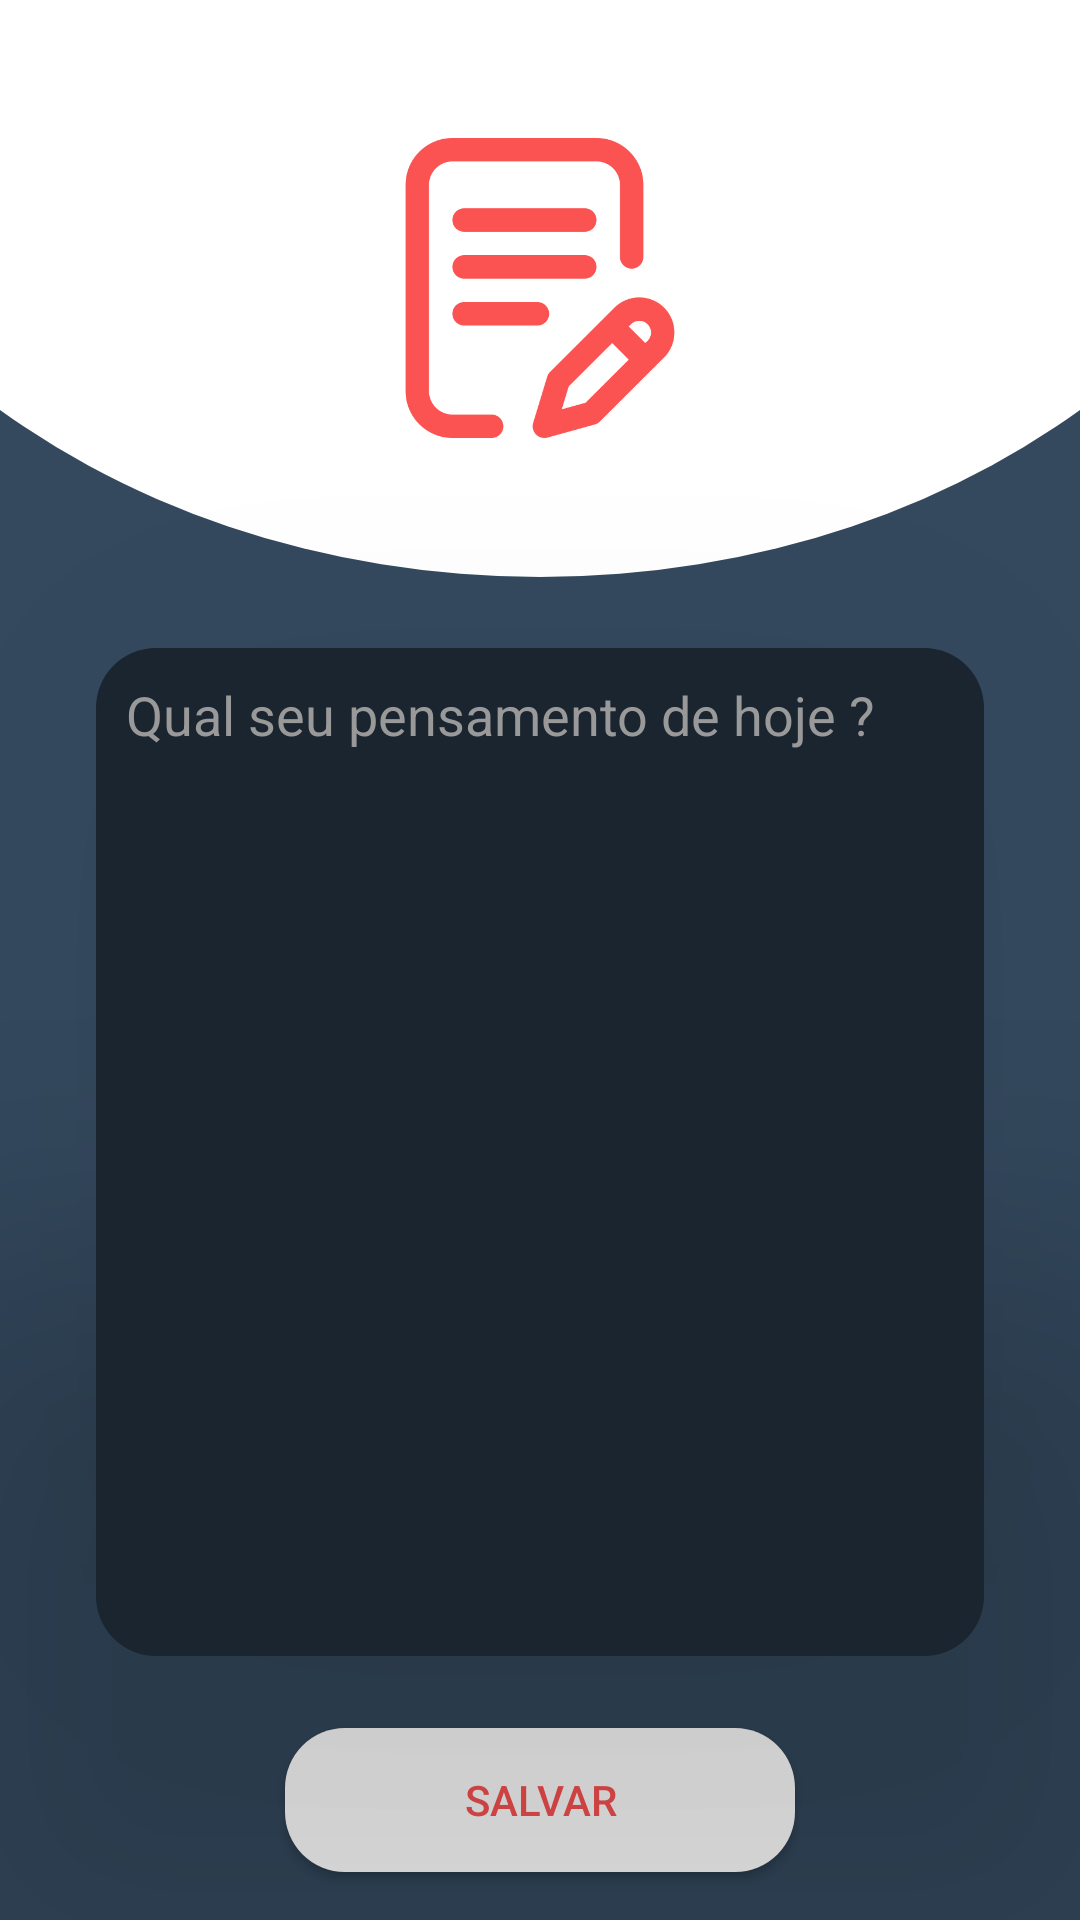

Layout XML and referenced resources for this Android screen:
<!-- AndroidManifest.xml: application theme AppTheme -->
<!-- res/layout/activity_main.xml -->
<?xml version="1.0" encoding="utf-8"?>
<androidx.constraintlayout.widget.ConstraintLayout xmlns:android="http://schemas.android.com/apk/res/android"
    xmlns:app="http://schemas.android.com/apk/res-auto"
    xmlns:tools="http://schemas.android.com/tools"
    android:layout_width="match_parent"
    android:layout_height="match_parent"
    android:background="@color/blueDarkColor"
    tools:context=".MainActivity">


    <ImageView
        android:id="@+id/imageView2"
        android:layout_width="542dp"
        android:layout_height="441dp"
        app:layout_constraintBottom_toTopOf="@+id/guideline"
        app:layout_constraintEnd_toEndOf="parent"
        app:layout_constraintHorizontal_bias="0.503"
        app:layout_constraintStart_toStartOf="parent"
        app:srcCompat="@drawable/circle" />

    <ImageView
        android:id="@+id/imageView3"
        android:layout_width="0dp"
        android:layout_height="100dp"
        app:layout_constraintBottom_toBottomOf="@+id/imageView2"
        app:layout_constraintEnd_toEndOf="parent"
        app:layout_constraintStart_toStartOf="parent"
        app:layout_constraintTop_toTopOf="parent"
        app:srcCompat="@drawable/logo" />

    <Button
        android:id="@+id/btn_salvar"
        android:layout_width="170dp"
        android:layout_height="wrap_content"
        android:layout_marginBottom="16dp"
        android:background="@drawable/custom_btn"
        android:text="Salvar"
        android:textColor="@color/redColor"
        app:layout_constraintBottom_toBottomOf="parent"
        app:layout_constraintEnd_toEndOf="parent"
        app:layout_constraintStart_toStartOf="parent" />

    <EditText
        android:id="@+id/editText"
        android:layout_width="0dp"
        android:layout_height="0dp"
        android:layout_marginStart="32dp"
        android:layout_marginTop="24dp"
        android:layout_marginEnd="32dp"
        android:layout_marginBottom="24dp"
        android:background="@drawable/custom_edtxt"
        android:elevation="250dp"
        android:ems="10"
        android:gravity="start|top"
        android:hint="@string/text_edt"
        android:inputType="textMultiLine"
        android:padding="10dp"
        android:textColor="@color/whiteColor"
        android:textColorHint="@color/greyColor"
        app:layout_constraintBottom_toTopOf="@+id/btn_salvar"
        app:layout_constraintEnd_toEndOf="parent"
        app:layout_constraintStart_toStartOf="parent"
        app:layout_constraintTop_toBottomOf="@+id/imageView2" />

    <androidx.constraintlayout.widget.Guideline
        android:id="@+id/guideline"
        android:layout_width="wrap_content"
        android:layout_height="wrap_content"
        android:orientation="horizontal"
        app:layout_constraintGuide_percent="0.3" >


    </androidx.constraintlayout.widget.Guideline>
</androidx.constraintlayout.widget.ConstraintLayout>
<!-- resources referenced by this layout -->
<resources>
  <color name="blueDarkColor">#34495E</color>
  <color name="greyColor">#999999</color>
  <color name="redColor">#FB5252</color>
  <color name="whiteColor">#FFFFFF</color>
  <!-- drawable circle (drawable) -->
  <?xml version="1.0" encoding="utf-8"?>
  <shape xmlns:android="http://schemas.android.com/apk/res/android"  android:shape="oval">
  
      <solid
          android:color="@color/whiteColor"/>
  
  </shape>
  <!-- drawable custom_btn (drawable) -->
  <?xml version="1.0" encoding="utf-8"?>
  <shape xmlns:android="http://schemas.android.com/apk/res/android">
  
      <solid android:color="@color/whiteColor"/>
      <corners android:radius="20dp"/>
  
  </shape>
  <!-- drawable custom_edtxt (drawable) -->
  <?xml version="1.0" encoding="utf-8"?>
  <shape xmlns:android="http://schemas.android.com/apk/res/android">
  
      <solid android:color="@color/darkBlueColor"/>
      <corners android:radius="20dp"/>
  
  </shape>
  <!-- drawable logo: png bitmap (drawable, 8251 bytes) -->
  <string name="text_edt">Qual seu pensamento de hoje ?</string>
  <style name="AppTheme" parent="Theme.AppCompat.Light.NoActionBar">
          
          <item name="colorPrimary">@color/colorPrimaryDark</item>
          <item name="colorPrimaryDark">@color/colorPrimary</item>
          <item name="colorAccent">@color/colorPrimaryDark</item>
      </style>
  <color name="darkBlueColor">#1A2530</color>
  <color name="colorPrimaryDark">#FFFFFF</color>
  <color name="colorPrimary">#FB5252</color>
</resources>
